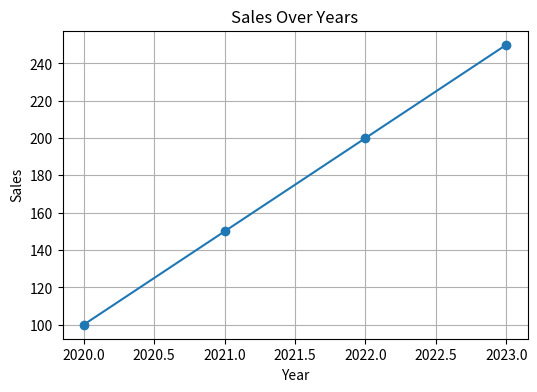
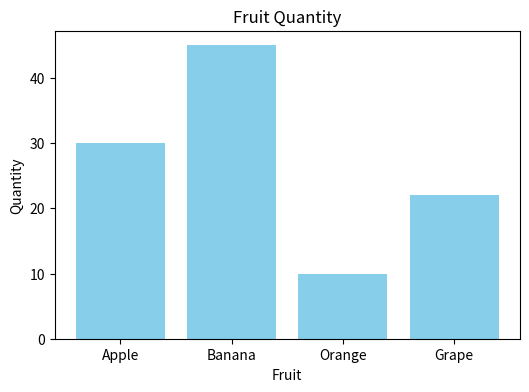
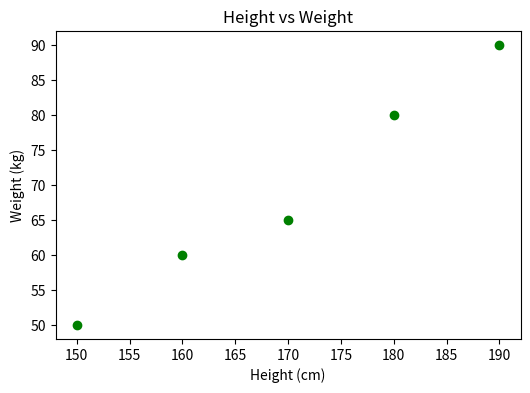

Write Python code to recreate these figures, in order.
import pandas as pd
import numpy as np
import matplotlib.pyplot as plt

x = [1, 2, 3, 4, 5]
y = [2, 4, 6, 8, 10]
plt.plot(x, y)
plt.title('Simple Line Plot')
plt.xlabel('X Axis')
plt.ylabel('Y Axis')
plt.show()

plt.plot(x, y, color='red', linestyle='--', marker='o', label='Data')
plt.title('Customized Line Plot')
plt.xlabel('X Axis')
plt.ylabel('Y Axis')
plt.legend()
plt.grid(True)
plt.show()

categories = ['A', 'B', 'C', 'D']
values = [10, 24, 36, 18]
plt.bar(categories, values, color='skyblue')
plt.title('Bar Chart Example')
plt.xlabel('Category')
plt.ylabel('Value')
plt.show()

x = np.random.rand(50)
y = np.random.rand(50)
plt.scatter(x, y, color='green')
plt.title('Scatter Plot Example')
plt.xlabel('X Value')
plt.ylabel('Y Value')
plt.show()

plt.plot(x, y)
plt.title('Save Plot Example')
plt.savefig('my_plot.png')
plt.close()

data = {
    'Year': [2020, 2021, 2022, 2023],
    'Sales': [100, 150, 200, 250]
}
df = pd.DataFrame(data)
plt.figure(figsize=(6,4))
plt.plot(df['Year'], df['Sales'], marker='o')
plt.title('Sales Over Years')
plt.xlabel('Year')
plt.ylabel('Sales')
plt.grid(True)
plt.show()

data = {
    'Fruit': ['Apple', 'Banana', 'Orange', 'Grape'],
    'Quantity': [30, 45, 10, 22]
}
df = pd.DataFrame(data)
plt.figure(figsize=(6,4))
plt.bar(df['Fruit'], df['Quantity'], color='skyblue')
plt.title('Fruit Quantity')
plt.xlabel('Fruit')
plt.ylabel('Quantity')
plt.show()

data = {
    'Height': [150, 160, 170, 180, 190],
    'Weight': [50, 60, 65, 80, 90]
}
df = pd.DataFrame(data)
plt.figure(figsize=(6,4))
plt.scatter(df['Height'], df['Weight'], color='green')
plt.title('Height vs Weight')
plt.xlabel('Height (cm)')
plt.ylabel('Weight (kg)')
plt.show()